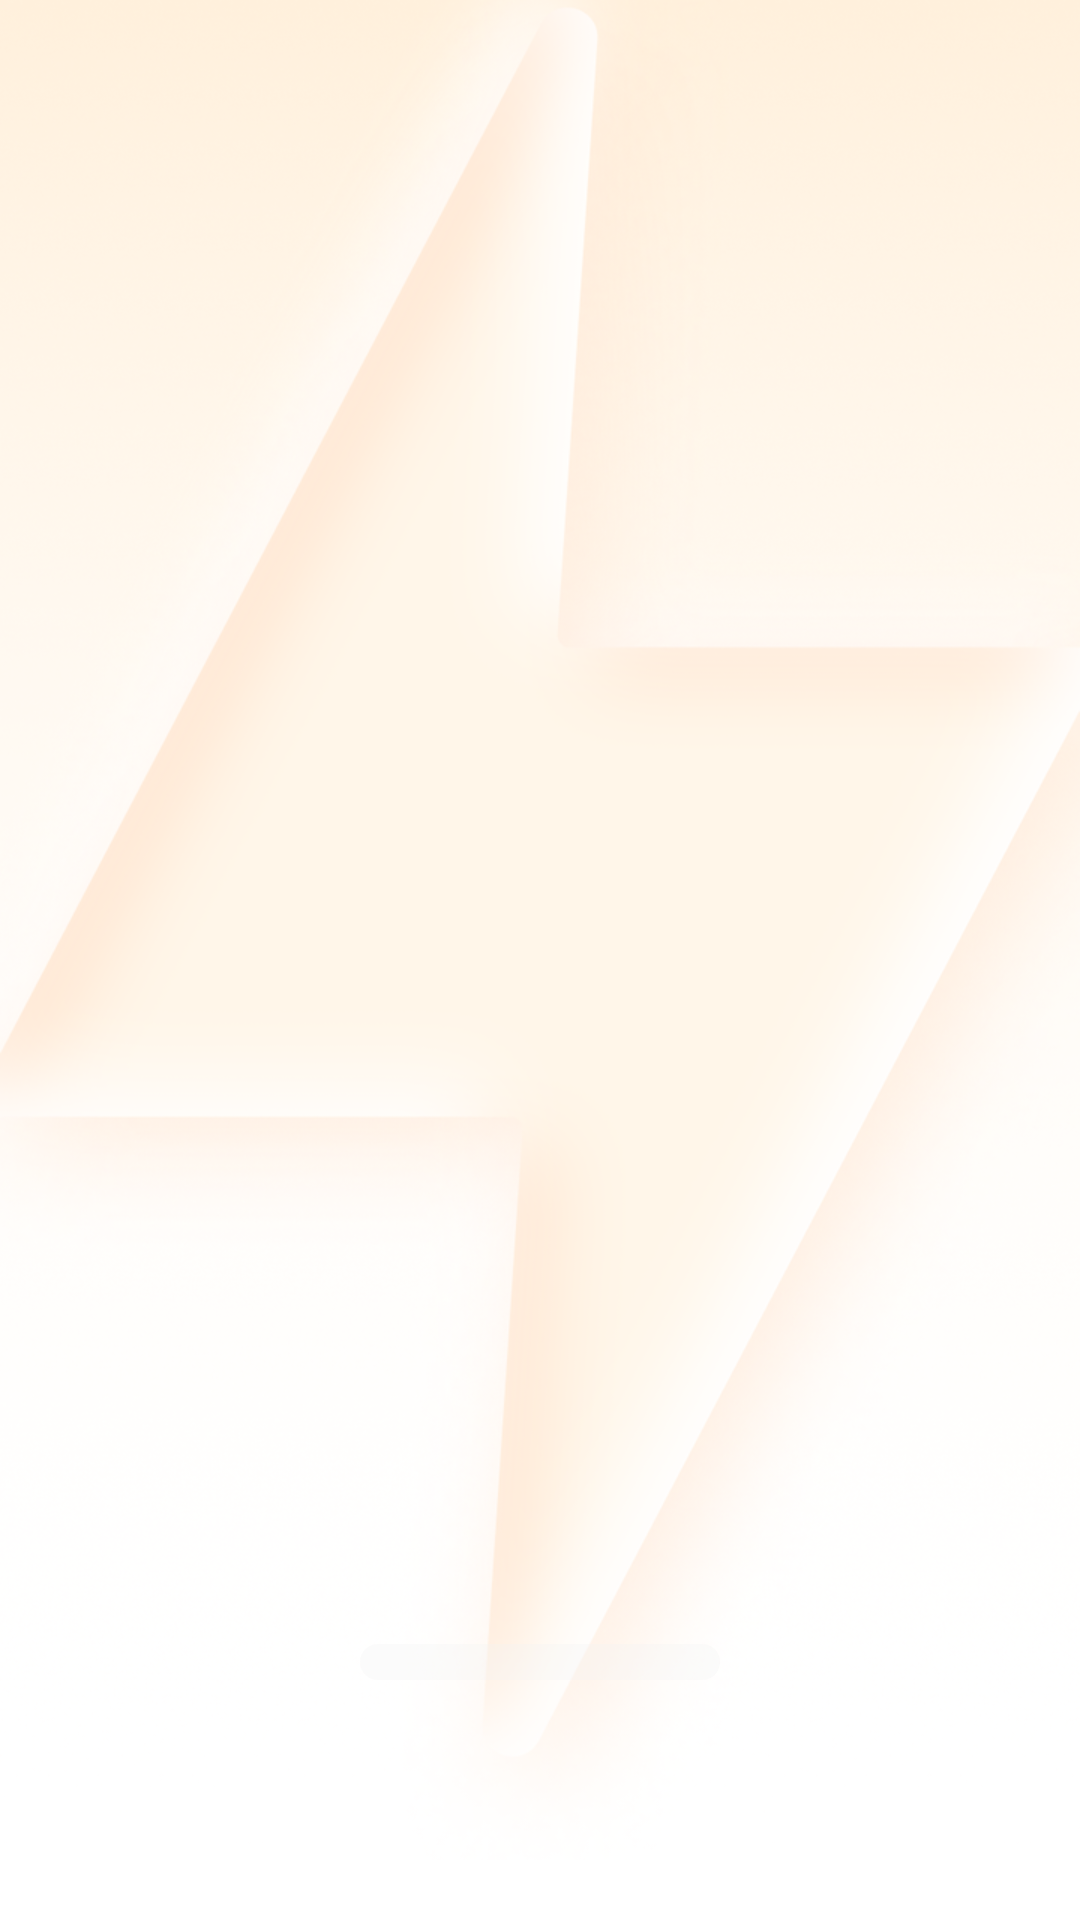

This screen was rendered from an Android layout file. Write that file and the resources it references.
<!-- AndroidManifest.xml: application theme Theme.FlashVpn -->
<!-- res/layout/progress_layout.xml -->
<?xml version="1.0" encoding="utf-8"?>
<layout>

    <androidx.constraintlayout.widget.ConstraintLayout xmlns:android="http://schemas.android.com/apk/res/android"
        xmlns:app="http://schemas.android.com/apk/res-auto"
        xmlns:tools="http://schemas.android.com/tools"
        android:layout_width="match_parent"
        android:layout_height="match_parent"
        android:background="@color/white">

        <androidx.appcompat.widget.AppCompatImageView
            android:layout_width="match_parent"
            android:layout_height="wrap_content"
            android:background="@mipmap/progress_bg"
            android:scaleType="fitXY"
            app:layout_constraintStart_toStartOf="parent"
            app:layout_constraintTop_toTopOf="parent" />

        <ProgressBar
            android:id="@+id/flashProgressBar"
            style="@style/Widget.AppCompat.ProgressBar.Horizontal"
            android:layout_width="120dp"
            android:layout_height="12dp"
            android:layout_centerHorizontal="true"
            android:layout_marginBottom="80dp"
            android:progressDrawable="@drawable/mkasma"
            app:layout_constraintBottom_toBottomOf="parent"
            app:layout_constraintEnd_toEndOf="parent"
            app:layout_constraintStart_toStartOf="parent"
            tools:progress="65" />

    </androidx.constraintlayout.widget.ConstraintLayout>
</layout>
<!-- resources referenced by this layout -->
<resources>
  <color name="white">#FFFFFFFF</color>
  <!-- drawable mkasma (drawable) -->
  <?xml version="1.0" encoding="utf-8"?>
  <layer-list xmlns:android="http://schemas.android.com/apk/res/android">
  
      <item android:id="@android:id/progress">
          <clip>
              <shape>
                  <solid android:color="#FF2300"/>
                  <corners android:radius="6dp" />
              </shape>
          </clip>
      </item>
  
      <item android:id="@android:id/background">
          <shape>
              <corners android:radius="6dp" />
              <solid android:color="#4DF2F2F2" />
          </shape>
      </item>
  
  
  </layer-list>
  <!-- mipmap progress_bg: png bitmap (mipmap-xhdpi, 588420 bytes) -->
  <style name="Theme.FlashVpn" parent="Theme.MaterialComponents.NoActionBar">
          
          
          <item name="android:statusBarColor">@color/white</item>
          
      </style>
</resources>
